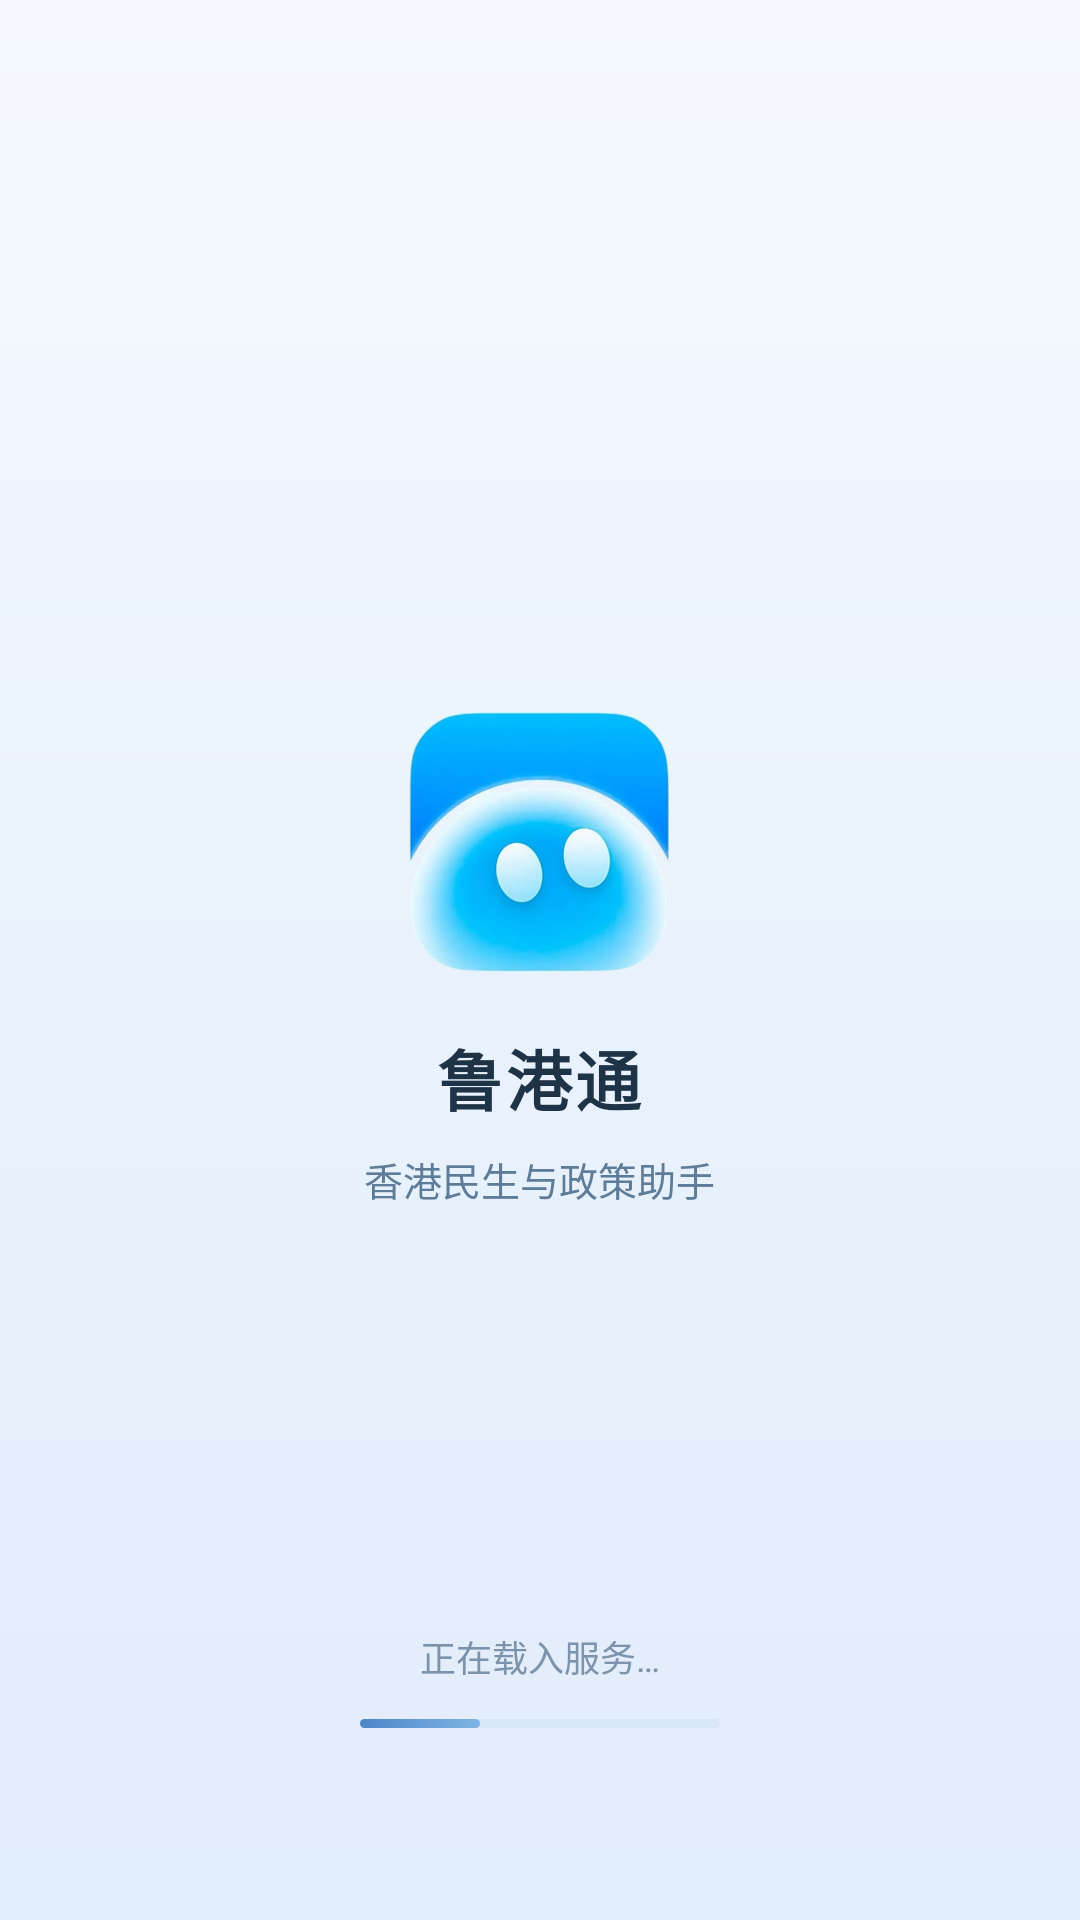

Write the Android layout XML for this screen, with the resource values it uses.
<!-- AndroidManifest.xml: application theme Theme.Lugang -->
<!-- res/layout/activity_main.xml -->
<?xml version="1.0" encoding="utf-8"?>
<FrameLayout xmlns:android="http://schemas.android.com/apk/res/android"
    android:id="@+id/root"
    android:layout_width="match_parent"
    android:layout_height="match_parent"
    android:background="@color/app_background">

    <FrameLayout
        android:id="@+id/webContainer"
        android:layout_width="match_parent"
        android:layout_height="match_parent" />

    <FrameLayout
        android:id="@+id/splashView"
        android:layout_width="match_parent"
        android:layout_height="match_parent"
        android:background="@drawable/bg_splash">

        <LinearLayout
            android:layout_width="wrap_content"
            android:layout_height="wrap_content"
            android:layout_gravity="center"
            android:gravity="center_horizontal"
            android:orientation="vertical">

            <ImageView
                android:layout_width="88dp"
                android:layout_height="88dp"
                android:contentDescription="@string/app_name"
                android:src="@drawable/splash_logo" />

            <TextView
                android:layout_width="wrap_content"
                android:layout_height="wrap_content"
                android:layout_marginTop="18dp"
                android:letterSpacing="0.04"
                android:text="@string/app_name"
                android:textColor="@color/splash_title"
                android:textSize="22sp"
                android:textStyle="bold" />

            <TextView
                android:layout_width="wrap_content"
                android:layout_height="wrap_content"
                android:layout_marginTop="8dp"
                android:text="@string/splash_tagline"
                android:textColor="@color/splash_sub"
                android:textSize="13sp" />
        </LinearLayout>

        <LinearLayout
            android:layout_width="wrap_content"
            android:layout_height="wrap_content"
            android:layout_gravity="bottom|center_horizontal"
            android:layout_marginBottom="64dp"
            android:gravity="center_horizontal"
            android:orientation="vertical">

            <TextView
                android:layout_width="wrap_content"
                android:layout_height="wrap_content"
                android:text="@string/splash_loading"
                android:textColor="@color/splash_loading"
                android:textSize="12sp" />

            <FrameLayout
                android:id="@+id/splashTrack"
                android:layout_width="120dp"
                android:layout_height="3dp"
                android:layout_marginTop="12dp"
                android:background="@drawable/bg_splash_track">

                <View
                    android:id="@+id/splashBar"
                    android:layout_width="40dp"
                    android:layout_height="3dp"
                    android:background="@drawable/bg_splash_bar" />
            </FrameLayout>
        </LinearLayout>
    </FrameLayout>

    <LinearLayout
        android:id="@+id/errorView"
        android:layout_width="match_parent"
        android:layout_height="match_parent"
        android:background="@color/app_background"
        android:gravity="center"
        android:orientation="vertical"
        android:padding="32dp"
        android:visibility="gone">

        <TextView
            android:layout_width="wrap_content"
            android:layout_height="wrap_content"
            android:text="@string/error_title"
            android:textColor="@color/app_text_primary"
            android:textSize="18sp"
            android:textStyle="bold" />

        <TextView
            android:id="@+id/errorMessage"
            android:layout_width="match_parent"
            android:layout_height="wrap_content"
            android:layout_marginTop="12dp"
            android:gravity="center"
            android:textColor="@color/app_text_secondary"
            android:textSize="14sp" />

        <Button
            android:id="@+id/errorRetry"
            android:layout_width="wrap_content"
            android:layout_height="wrap_content"
            android:layout_marginTop="24dp"
            android:text="@string/error_retry" />

        <Button
            android:id="@+id/errorCopy"
            android:layout_width="wrap_content"
            android:layout_height="wrap_content"
            android:layout_marginTop="8dp"
            android:text="@string/error_copy" />
    </LinearLayout>
</FrameLayout>
<!-- resources referenced by this layout -->
<resources>
  <color name="app_background">#FFFFFF</color>
  <color name="app_text_primary">#1A1A1A</color>
  <color name="app_text_secondary">#666666</color>
  <color name="splash_loading">#7C93AB</color>
  <color name="splash_sub">#5E7C98</color>
  <color name="splash_title">#1E3346</color>
  <!-- drawable bg_splash (drawable) -->
  <?xml version="1.0" encoding="utf-8"?>
  <shape xmlns:android="http://schemas.android.com/apk/res/android"
      android:shape="rectangle">
      <gradient
          android:angle="270"
          android:startColor="@color/splash_bg_top"
          android:centerColor="@color/splash_bg_mid"
          android:endColor="@color/splash_bg_bottom" />
  </shape>
  <!-- drawable bg_splash_bar (drawable) -->
  <?xml version="1.0" encoding="utf-8"?>
  <shape xmlns:android="http://schemas.android.com/apk/res/android"
      android:shape="rectangle">
      <gradient
          android:angle="0"
          android:startColor="@color/splash_bar_start"
          android:endColor="@color/splash_bar_end" />
      <corners android:radius="2dp" />
  </shape>
  <!-- drawable bg_splash_track (drawable) -->
  <?xml version="1.0" encoding="utf-8"?>
  <shape xmlns:android="http://schemas.android.com/apk/res/android"
      android:shape="rectangle">
      <solid android:color="@color/splash_track" />
      <corners android:radius="2dp" />
  </shape>
  <string name="app_name">鲁港通</string>
  <string name="error_copy">复制诊断信息</string>
  <string name="error_retry">重试</string>
  <string name="error_title">暂时无法打开鲁港通</string>
  <string name="splash_loading">正在载入服务…</string>
  <string name="splash_tagline">香港民生与政策助手</string>
  <style name="Theme.Lugang" parent="Theme.AppCompat.Light.NoActionBar">
          <item name="colorPrimary">@color/app_primary</item>
          <item name="colorPrimaryDark">@color/app_primary_dark</item>
          <item name="colorAccent">@color/app_primary</item>
          <item name="android:windowBackground">@drawable/bg_splash</item>
          <item name="android:forceDarkAllowed">false</item>
          <item name="android:statusBarColor">@color/app_background</item>
          <item name="android:windowLightStatusBar">true</item>
      </style>
  <color name="splash_bg_top">#F5F9FE</color>
  <color name="splash_bg_mid">#E9F2FC</color>
  <color name="splash_bg_bottom">#E2EDFA</color>
  <color name="splash_bar_start">#4C86C8</color>
  <color name="splash_bar_end">#7FB4E4</color>
  <color name="splash_track">#D9E6F6</color>
  <color name="app_primary">#2F6FED</color>
  <color name="app_primary_dark">#1F4FB8</color>
</resources>
